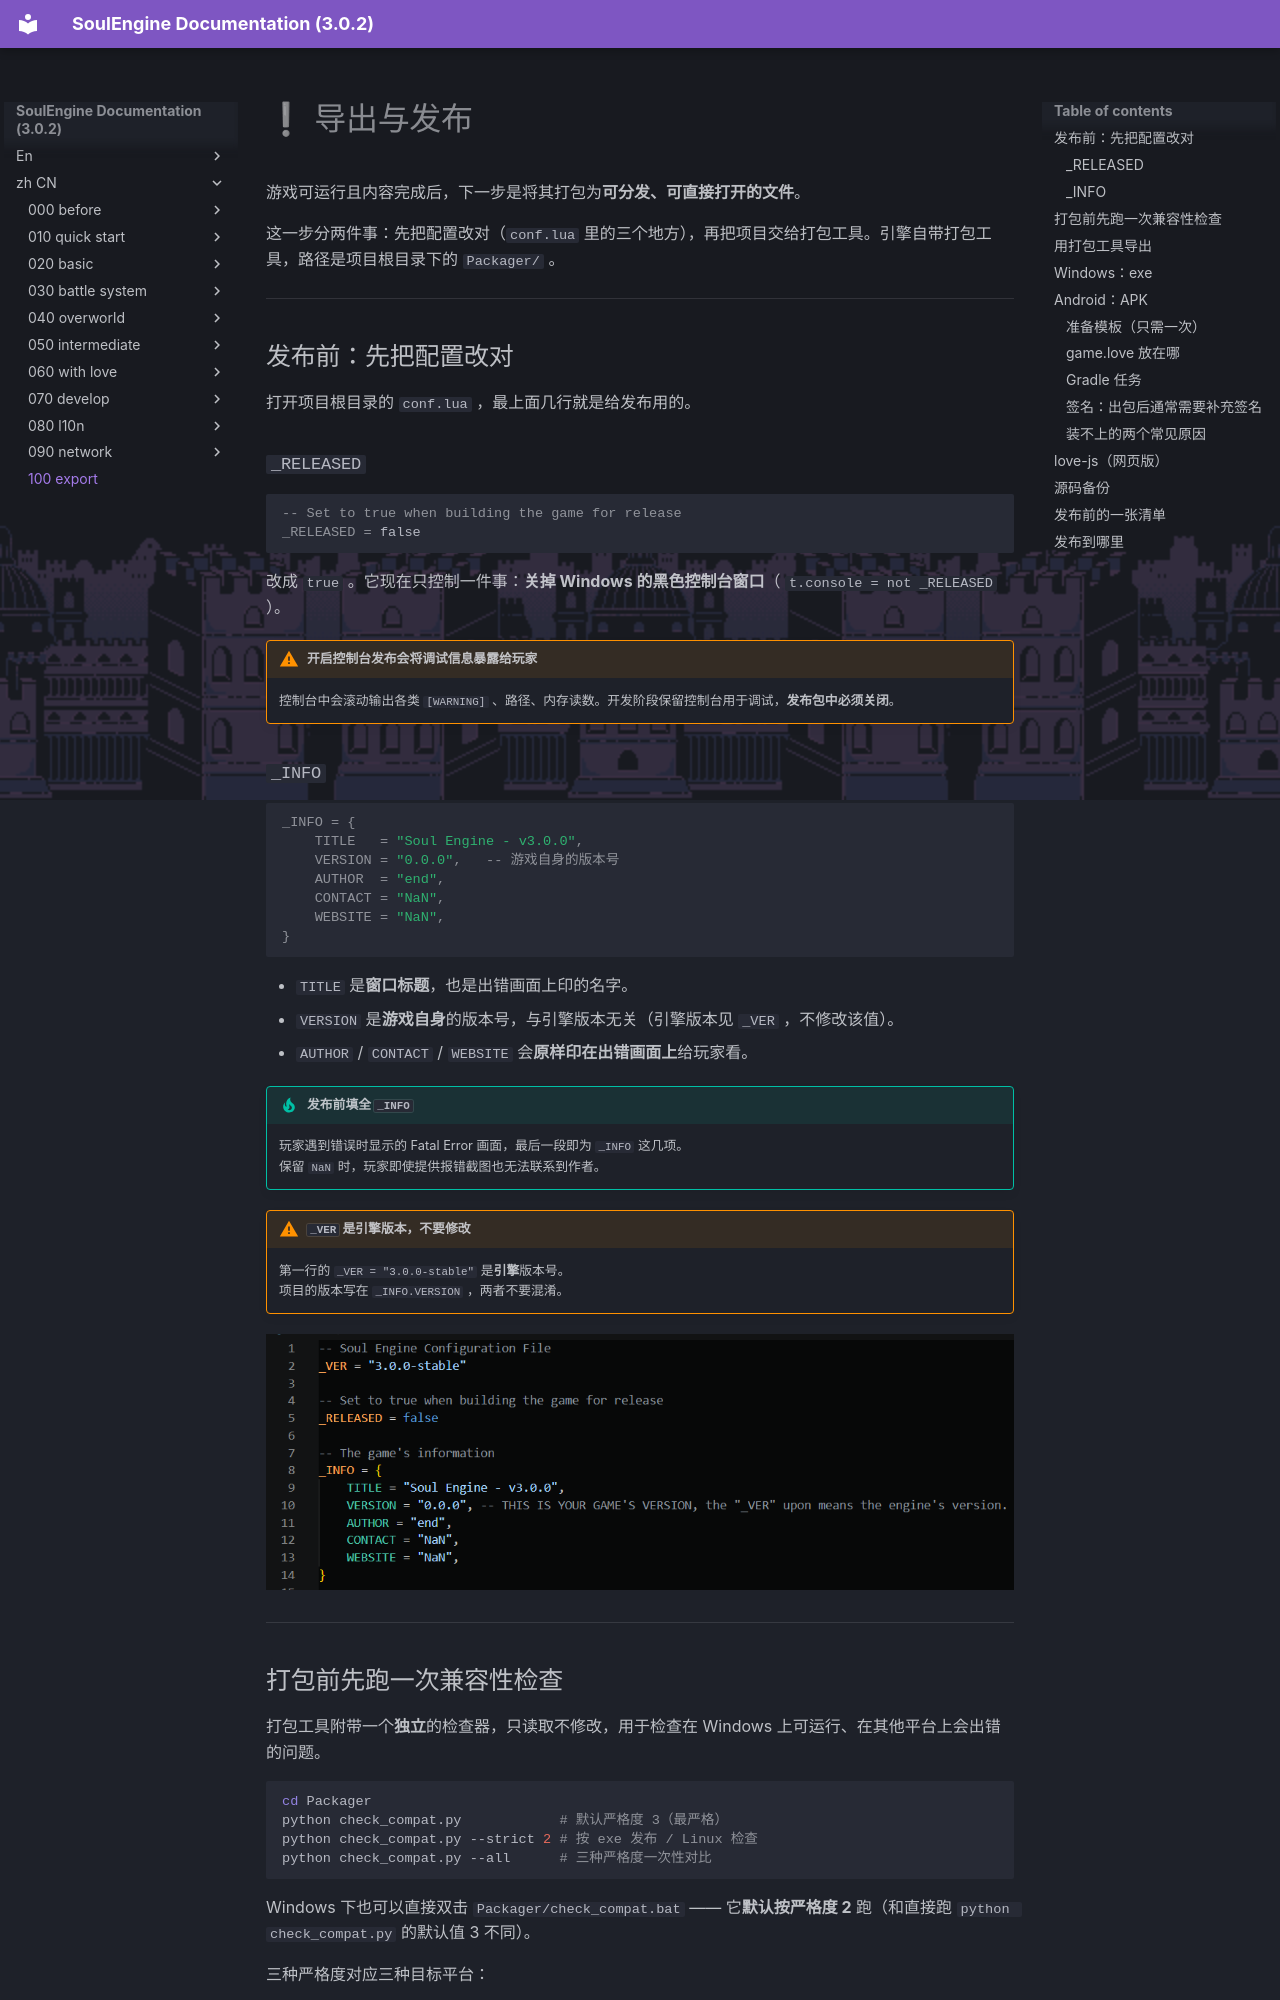

repository: AnskiyyRenew/SoulEngine-Documentation · page: zh_CN/100_export/index.html · generator: mkdocs

---
title: ❕ 导出与发布
---

游戏可运行且内容完成后，下一步是将其打包为**可分发、可直接打开的文件**。

这一步分两件事：先把配置改对（`conf.lua` 里的三个地方），再把项目交给打包工具。引擎自带打包工具，路径是项目根目录下的 `Packager/` 。

---

## 发布前：先把配置改对

打开项目根目录的 `conf.lua` ，最上面几行就是给发布用的。

### `_RELEASED`

```lua
-- Set to true when building the game for release
_RELEASED = false
```

改成 `true` 。它现在只控制一件事：**关掉 Windows 的黑色控制台窗口**（ `t.console = not _RELEASED` ）。

!!! warning "开启控制台发布会将调试信息暴露给玩家"
    控制台中会滚动输出各类 `[WARNING]` 、路径、内存读数。开发阶段保留控制台用于调试，**发布包中必须关闭**。

### `_INFO`

```lua
_INFO = {
    TITLE   = "Soul Engine - v3.0.0",
    VERSION = "0.0.0",   -- 游戏自身的版本号
    AUTHOR  = "end",
    CONTACT = "NaN",
    WEBSITE = "NaN",
}
```

- `TITLE` 是**窗口标题**，也是出错画面上印的名字。
- `VERSION` 是**游戏自身**的版本号，与引擎版本无关（引擎版本见 `_VER` ，不修改该值）。
- `AUTHOR` / `CONTACT` / `WEBSITE` 会**原样印在出错画面上**给玩家看。

!!! tip "发布前填全 `_INFO`"
    玩家遇到错误时显示的 Fatal Error 画面，最后一段即为 `_INFO` 这几项。<br>
    保留 `NaN` 时，玩家即使提供报错截图也无法联系到作者。

!!! warning "`_VER` 是引擎版本，不要修改"
    第一行的 `_VER = "3.0.0-stable"` 是**引擎**版本号。<br>
    项目的版本写在 `_INFO.VERSION` ，两者不要混淆。

![EXP-01](../img/100_export/exp_01_conf_head.png)

---
